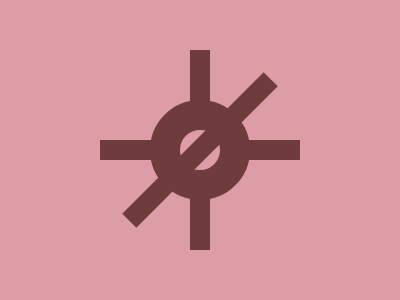

Here is a drawing made with CSS. Write the source that renders it.

<style>
  * {
    position: fixed;
    background: #DC9DA6;
  }
  p,a,c{
    background: #6E3C3C;
    padding: 100+10;
    margin: 42 182;
  }
  a{
    rotate:90deg;
    margin:-100 -10;
  }
  b{
    padding:20;
    border-radius:50%;
    border:32q solid #6E3C3C;
    margin:-50;
  }
  c{
    margin:-100 -10;
    rotate:-45deg;
  }
</style>
<p><a><b><c>
